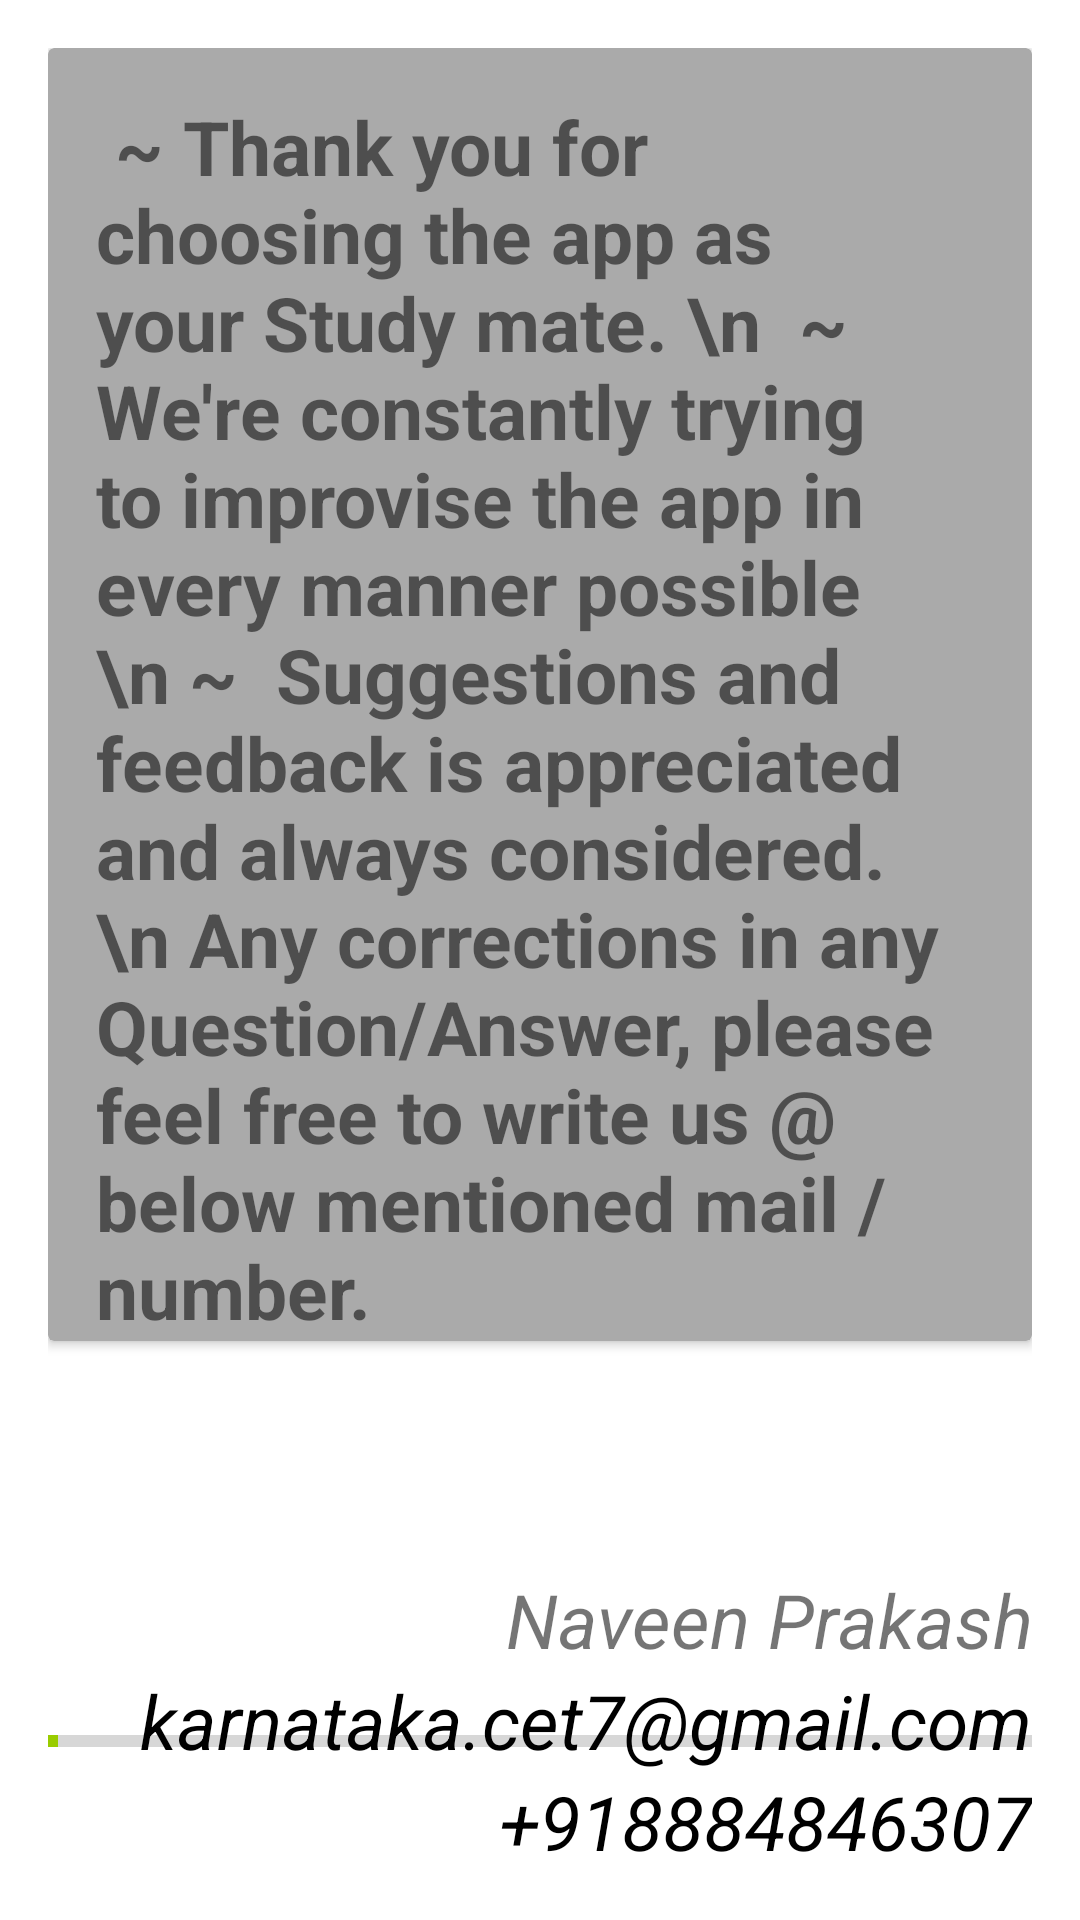

The Android layout XML behind this screen, and the referenced resources:
<!-- AndroidManifest.xml: application theme Theme.PlayStore -->
<!-- res/layout/content_contact_us.xml -->
<?xml version="1.0" encoding="utf-8"?>
<RelativeLayout
    xmlns:android="http://schemas.android.com/apk/res/android"
    xmlns:app="http://schemas.android.com/apk/res-auto"
    android:layout_width="match_parent"
    android:layout_height="match_parent"
    android:padding="@dimen/fab_margin"
    app:layout_behavior="@string/appbar_scrolling_view_behavior">

    <androidx.cardview.widget.CardView
        android:id="@+id/card"
        app:cardBackgroundColor="@android:color/darker_gray"
        android:layout_width="wrap_content"
        android:layout_height="wrap_content">

    <TextView
        android:id="@+id/tx_thanks"
        android:text=" ~ Thank you for choosing the app as your Study mate. \n  ~ We're constantly trying to improvise the app in every manner possible \n ~  Suggestions and feedback is appreciated and always considered. \n Any corrections in any Question/Answer, please feel free to write us @ below mentioned mail / number."
        android:textSize="@dimen/question_text_size"
        android:layout_marginTop="@dimen/fab_margin"
        android:layout_marginLeft="@dimen/fab_margin"
        android:textStyle="bold"
        android:layout_width="wrap_content"
        android:layout_height="wrap_content"/>

    </androidx.cardview.widget.CardView>

    <TextView
        android:id="@+id/tx_more_apps"
        android:layout_below="@+id/card"
        android:text="@string/messageWithLink"
        android:textSize="@dimen/question_text_size"
        android:textColor="@android:color/holo_green_light"
        android:layout_marginTop="@dimen/fab_margin"
        android:layout_marginLeft="@dimen/fab_margin"
        android:textStyle="bold"
        android:layout_width="wrap_content"
        android:layout_height="wrap_content"/>

    <ProgressBar
        android:id="@+id/progressBar"
        android:theme="@style/ProgressBarStyle"
        style="?android:attr/progressBarStyleHorizontal"
        android:layout_width="match_parent"
        android:layout_height="wrap_content"
        android:layout_below="@id/tx_more_apps"
        android:indeterminate="false"
        android:max="100"
        android:minHeight="50dp"
        android:progress="1" />

    <TextView
        android:id="@+id/tx_contact"
        android:text="Naveen Prakash"
        android:textSize="@dimen/question_text_size"
        android:textStyle="italic"
        android:gravity="end"
        android:layout_above="@+id/tx_mailto"
        android:layout_alignParentRight="true"
        android:layout_marginLeft="@dimen/fab_margin"
        android:layout_width="wrap_content"
        android:layout_height="wrap_content"/>

    <TextView
        android:id="@+id/tx_mailto"
        android:layout_above="@+id/tx_phno"
        android:textSize="@dimen/question_text_size"
        android:textColor="?attr/colorPrimary"
        android:textStyle="italic"
        android:layout_alignParentRight="true"
        android:layout_marginLeft="@dimen/fab_margin"
        android:text="karnataka.cet7@gmail.com"
        android:layout_width="wrap_content"
        android:layout_height="wrap_content"/>

    <TextView
        android:id="@+id/tx_phno"
        android:textSize="@dimen/question_text_size"
        android:textColor="?attr/colorPrimary"
        android:textStyle="italic"
        android:layout_alignParentBottom="true"
        android:layout_alignParentRight="true"
        android:text="+918884846307"
        android:layout_width="wrap_content"
        android:layout_height="wrap_content"/>






</RelativeLayout>
<!-- resources referenced by this layout -->
<resources>
  <dimen name="fab_margin">16dp</dimen>
  <dimen name="question_text_size">25dp</dimen>
  <string name="messageWithLink"><a href="https://play.google.com/store/apps/developer?id=Naveen+Prakash">Checkout more Android apps from Naveen Prakash in Google play store</a></string>
  <style name="ProgressBarStyle">
          <item name="colorAccent">@android:color/holo_green_light</item>
      </style>
  <style name="Theme.PlayStore" parent="Theme.MaterialComponents.DayNight.DarkActionBar">
          
          <item name="colorPrimary">@color/black</item>
          <item name="colorPrimaryVariant">@color/black</item>
          <item name="colorOnPrimary">@color/white</item>
          
          <item name="colorSecondary">@color/white</item>
          <item name="colorSecondaryVariant">@color/white</item>
          <item name="colorOnSecondary">@color/black</item>
          
          <item name="android:statusBarColor" tools:targetApi="l">?attr/colorPrimaryVariant</item>
          
      </style>
  <color name="black">#FF000000</color>
  <color name="white">#fff</color>
</resources>
